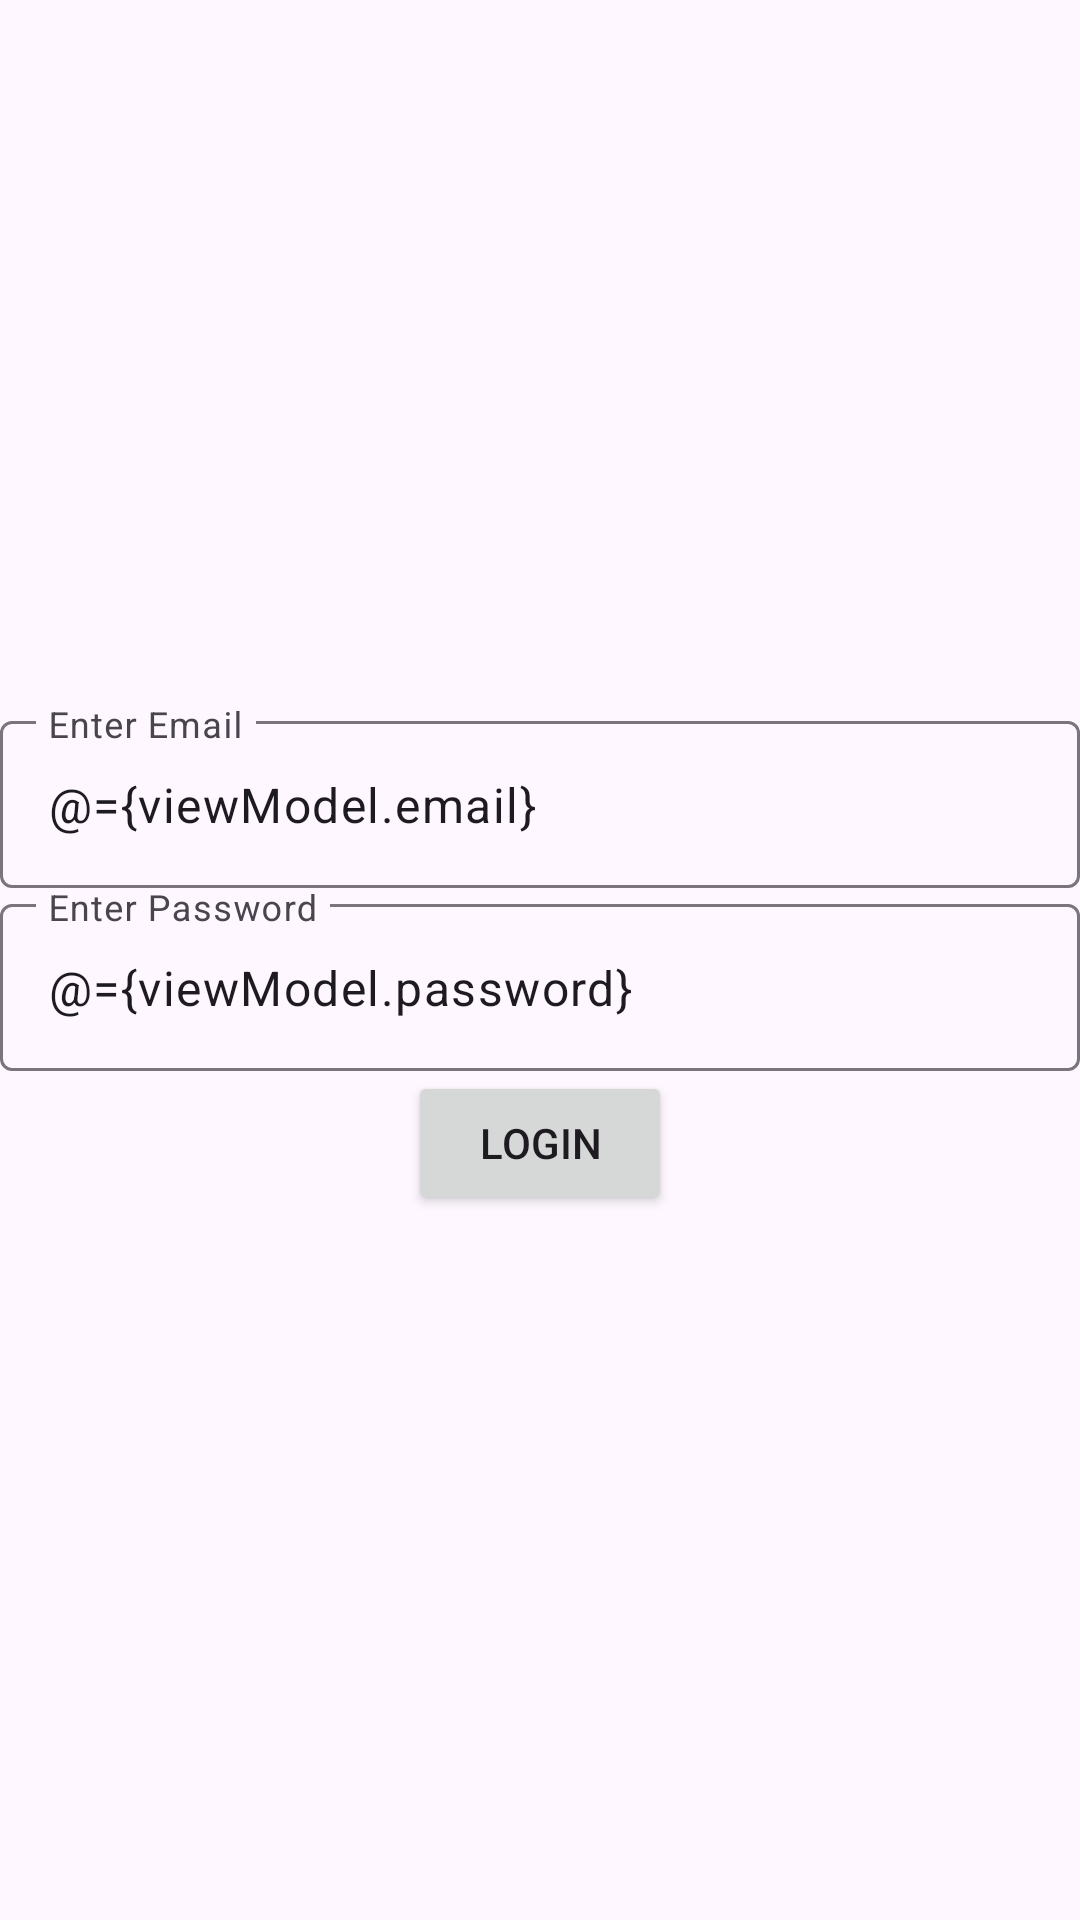

The Android layout XML behind this screen, and the referenced resources:
<!-- AndroidManifest.xml: application theme Theme.MVVMPatternDemo -->
<!-- res/layout/activity_login.xml -->
<?xml version="1.0" encoding="utf-8"?>
<layout xmlns:android="http://schemas.android.com/apk/res/android"
    xmlns:app="http://schemas.android.com/apk/res-auto"
    xmlns:tools="http://schemas.android.com/tools">

    <data>  
        <variable
            name="viewModel"
            type="com.appworld.mvvmpatterndemo.ui.auth.AuthViewModel" />
    </data>

    <LinearLayout
        android:layout_width="match_parent"
        android:layout_height="match_parent"
        tools:context=".ui.auth.LoginActivity"
        android:orientation="vertical"
        android:gravity="center"
        android:layout_marginHorizontal="@dimen/_20sdp">

        <com.google.android.material.textfield.TextInputLayout
            android:layout_width="match_parent"
            android:layout_height="wrap_content">

            <EditText
                android:text="@={viewModel.email}"
                android:layout_width="match_parent"
                android:layout_height="wrap_content"
                android:hint="Enter Email" />

        </com.google.android.material.textfield.TextInputLayout>

        <com.google.android.material.textfield.TextInputLayout
            android:layout_width="match_parent"
            android:layout_height="wrap_content">

            <EditText
                android:text="@={viewModel.password}"
                android:layout_width="match_parent"
                android:layout_height="wrap_content"
                android:hint="Enter Password" />

        </com.google.android.material.textfield.TextInputLayout>

        <Button
            android:layout_width="wrap_content"
            android:layout_height="wrap_content"
            android:text="Login"
            android:onClick="@{viewModel::onLoginButtonClicked}"
            android:layout_marginTop="@dimen/_20sdp"/>

    </LinearLayout>
</layout>
<!-- resources referenced by this layout -->
<resources>
  <style name="Theme.MVVMPatternDemo" parent="Base.Theme.MVVMPatternDemo" />
  <style name="Base.Theme.MVVMPatternDemo" parent="Theme.Material3.DayNight.NoActionBar">
          
          
      </style>
</resources>
